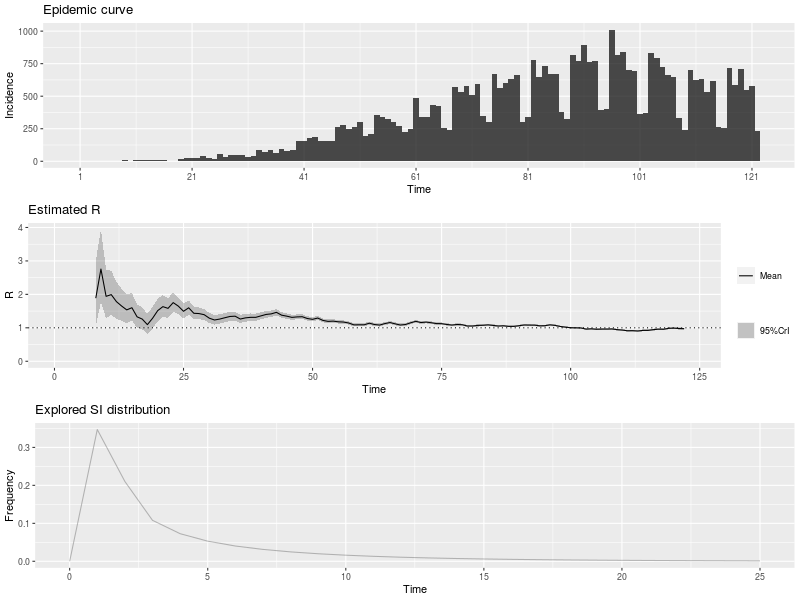

Values plotted in this chart, from the file beside it:
, t_start, t_end, Mean(R), Std(R), Quantile.0.025(R), Quantile.0.05(R), Quantile.0.25(R), Median(R), Quantile.0.75(R), Quantile.0.95(R), Quantile.0.975(R)
1, 2, 8, 1.886, 0.5041, 1.031, 1.14, 1.526, 1.841, 2.197, 2.784, 2.995
2, 3, 9, 2.757, 0.5514, 1.784, 1.917, 2.368, 2.72, 3.106, 3.722, 3.938
3, 4, 10, 1.941, 0.3736, 1.279, 1.37, 1.678, 1.918, 2.179, 2.594, 2.739
4, 5, 11, 1.992, 0.3368, 1.388, 1.473, 1.756, 1.973, 2.208, 2.577, 2.704
5, 6, 12, 1.783, 0.282, 1.274, 1.346, 1.586, 1.768, 1.964, 2.271, 2.377
6, 7, 13, 1.653, 0.2463, 1.205, 1.269, 1.48, 1.64, 1.811, 2.077, 2.169
7, 8, 14, 1.536, 0.2195, 1.136, 1.194, 1.383, 1.526, 1.678, 1.914, 1.995
8, 9, 15, 1.601, 0.2102, 1.215, 1.271, 1.454, 1.591, 1.737, 1.961, 2.038
9, 10, 16, 1.329, 0.1776, 1.004, 1.051, 1.205, 1.321, 1.444, 1.634, 1.699
10, 11, 17, 1.261, 0.167, 0.9551, 0.9995, 1.145, 1.254, 1.369, 1.548, 1.609
11, 12, 18, 1.095, 0.1518, 0.8177, 0.8577, 0.989, 1.088, 1.193, 1.356, 1.412
12, 13, 19, 1.284, 0.1645, 0.9825, 1.026, 1.17, 1.277, 1.391, 1.566, 1.626
13, 14, 20, 1.514, 0.1725, 1.195, 1.242, 1.394, 1.507, 1.626, 1.808, 1.87
14, 15, 21, 1.633, 0.1667, 1.323, 1.369, 1.518, 1.627, 1.742, 1.917, 1.976
15, 16, 22, 1.582, 0.1502, 1.301, 1.343, 1.478, 1.577, 1.681, 1.837, 1.89
16, 17, 23, 1.753, 0.1461, 1.479, 1.52, 1.653, 1.749, 1.85, 2, 2.051
17, 18, 24, 1.648, 0.1279, 1.406, 1.443, 1.56, 1.644, 1.732, 1.863, 1.907
18, 19, 25, 1.494, 0.1117, 1.283, 1.315, 1.417, 1.491, 1.568, 1.682, 1.721
19, 20, 26, 1.598, 0.1085, 1.393, 1.424, 1.524, 1.596, 1.67, 1.781, 1.818
20, 21, 27, 1.435, 0.09501, 1.254, 1.282, 1.369, 1.432, 1.497, 1.594, 1.627
21, 22, 28, 1.426, 0.08965, 1.256, 1.282, 1.365, 1.424, 1.485, 1.577, 1.607
22, 23, 29, 1.393, 0.08397, 1.233, 1.257, 1.335, 1.391, 1.448, 1.533, 1.562
23, 24, 30, 1.288, 0.07684, 1.142, 1.164, 1.235, 1.287, 1.339, 1.417, 1.443
24, 25, 31, 1.234, 0.07271, 1.095, 1.117, 1.184, 1.232, 1.282, 1.356, 1.38
25, 26, 32, 1.261, 0.07163, 1.125, 1.146, 1.212, 1.26, 1.309, 1.381, 1.405
26, 27, 33, 1.301, 0.07046, 1.167, 1.187, 1.253, 1.3, 1.348, 1.419, 1.443
27, 28, 34, 1.339, 0.06871, 1.208, 1.228, 1.292, 1.338, 1.385, 1.454, 1.477
28, 29, 35, 1.347, 0.06583, 1.222, 1.241, 1.302, 1.346, 1.391, 1.458, 1.48
29, 30, 36, 1.262, 0.0608, 1.146, 1.164, 1.221, 1.261, 1.303, 1.364, 1.384
30, 31, 37, 1.298, 0.05967, 1.183, 1.201, 1.257, 1.297, 1.337, 1.397, 1.417
31, 32, 38, 1.313, 0.05776, 1.203, 1.22, 1.274, 1.312, 1.352, 1.41, 1.429
32, 33, 39, 1.313, 0.0554, 1.207, 1.224, 1.276, 1.313, 1.35, 1.406, 1.424
33, 34, 40, 1.357, 0.05402, 1.253, 1.269, 1.32, 1.356, 1.393, 1.447, 1.465
34, 35, 41, 1.4, 0.05228, 1.299, 1.315, 1.364, 1.399, 1.435, 1.487, 1.504
35, 36, 42, 1.417, 0.04979, 1.321, 1.336, 1.383, 1.416, 1.45, 1.5, 1.516
36, 37, 43, 1.463, 0.04779, 1.371, 1.385, 1.43, 1.462, 1.495, 1.542, 1.558
37, 38, 44, 1.378, 0.04354, 1.294, 1.307, 1.349, 1.378, 1.407, 1.451, 1.465
38, 39, 45, 1.349, 0.04098, 1.27, 1.282, 1.321, 1.348, 1.376, 1.417, 1.43
39, 40, 46, 1.312, 0.03866, 1.237, 1.249, 1.286, 1.312, 1.338, 1.376, 1.389
40, 41, 47, 1.326, 0.03736, 1.254, 1.265, 1.301, 1.326, 1.351, 1.388, 1.4
41, 42, 48, 1.332, 0.03589, 1.262, 1.273, 1.307, 1.331, 1.356, 1.391, 1.403
42, 43, 49, 1.278, 0.03365, 1.213, 1.223, 1.255, 1.277, 1.3, 1.334, 1.345
43, 44, 50, 1.254, 0.03218, 1.192, 1.201, 1.232, 1.254, 1.275, 1.307, 1.318
44, 45, 51, 1.292, 0.03165, 1.231, 1.24, 1.271, 1.292, 1.313, 1.345, 1.355
45, 46, 52, 1.222, 0.02962, 1.164, 1.173, 1.201, 1.221, 1.241, 1.271, 1.28
46, 47, 53, 1.193, 0.02848, 1.137, 1.146, 1.173, 1.192, 1.212, 1.24, 1.249
47, 48, 54, 1.2, 0.02792, 1.145, 1.154, 1.181, 1.199, 1.218, 1.246, 1.255
48, 49, 55, 1.18, 0.02701, 1.127, 1.136, 1.162, 1.18, 1.198, 1.225, 1.233
49, 50, 56, 1.172, 0.02633, 1.121, 1.129, 1.155, 1.172, 1.19, 1.216, 1.225
50, 51, 57, 1.144, 0.02546, 1.095, 1.102, 1.127, 1.144, 1.161, 1.186, 1.194
51, 52, 58, 1.089, 0.02442, 1.041, 1.049, 1.072, 1.089, 1.105, 1.129, 1.137
52, 53, 59, 1.089, 0.02423, 1.042, 1.05, 1.073, 1.089, 1.106, 1.13, 1.137
53, 54, 60, 1.09, 0.02402, 1.044, 1.051, 1.074, 1.09, 1.106, 1.13, 1.138
54, 55, 61, 1.138, 0.02429, 1.091, 1.098, 1.121, 1.138, 1.154, 1.178, 1.186
55, 56, 62, 1.098, 0.02342, 1.053, 1.06, 1.082, 1.098, 1.114, 1.137, 1.145
56, 57, 63, 1.082, 0.02296, 1.038, 1.045, 1.067, 1.082, 1.098, 1.12, 1.128
57, 58, 64, 1.126, 0.02321, 1.081, 1.088, 1.111, 1.126, 1.142, 1.165, 1.172
58, 59, 65, 1.158, 0.02314, 1.113, 1.12, 1.142, 1.158, 1.173, 1.196, 1.204
59, 60, 66, 1.119, 0.02224, 1.076, 1.082, 1.104, 1.119, 1.134, 1.156, 1.163
60, 61, 67, 1.083, 0.02155, 1.042, 1.048, 1.069, 1.083, 1.098, 1.119, 1.126
... 55 more rows
